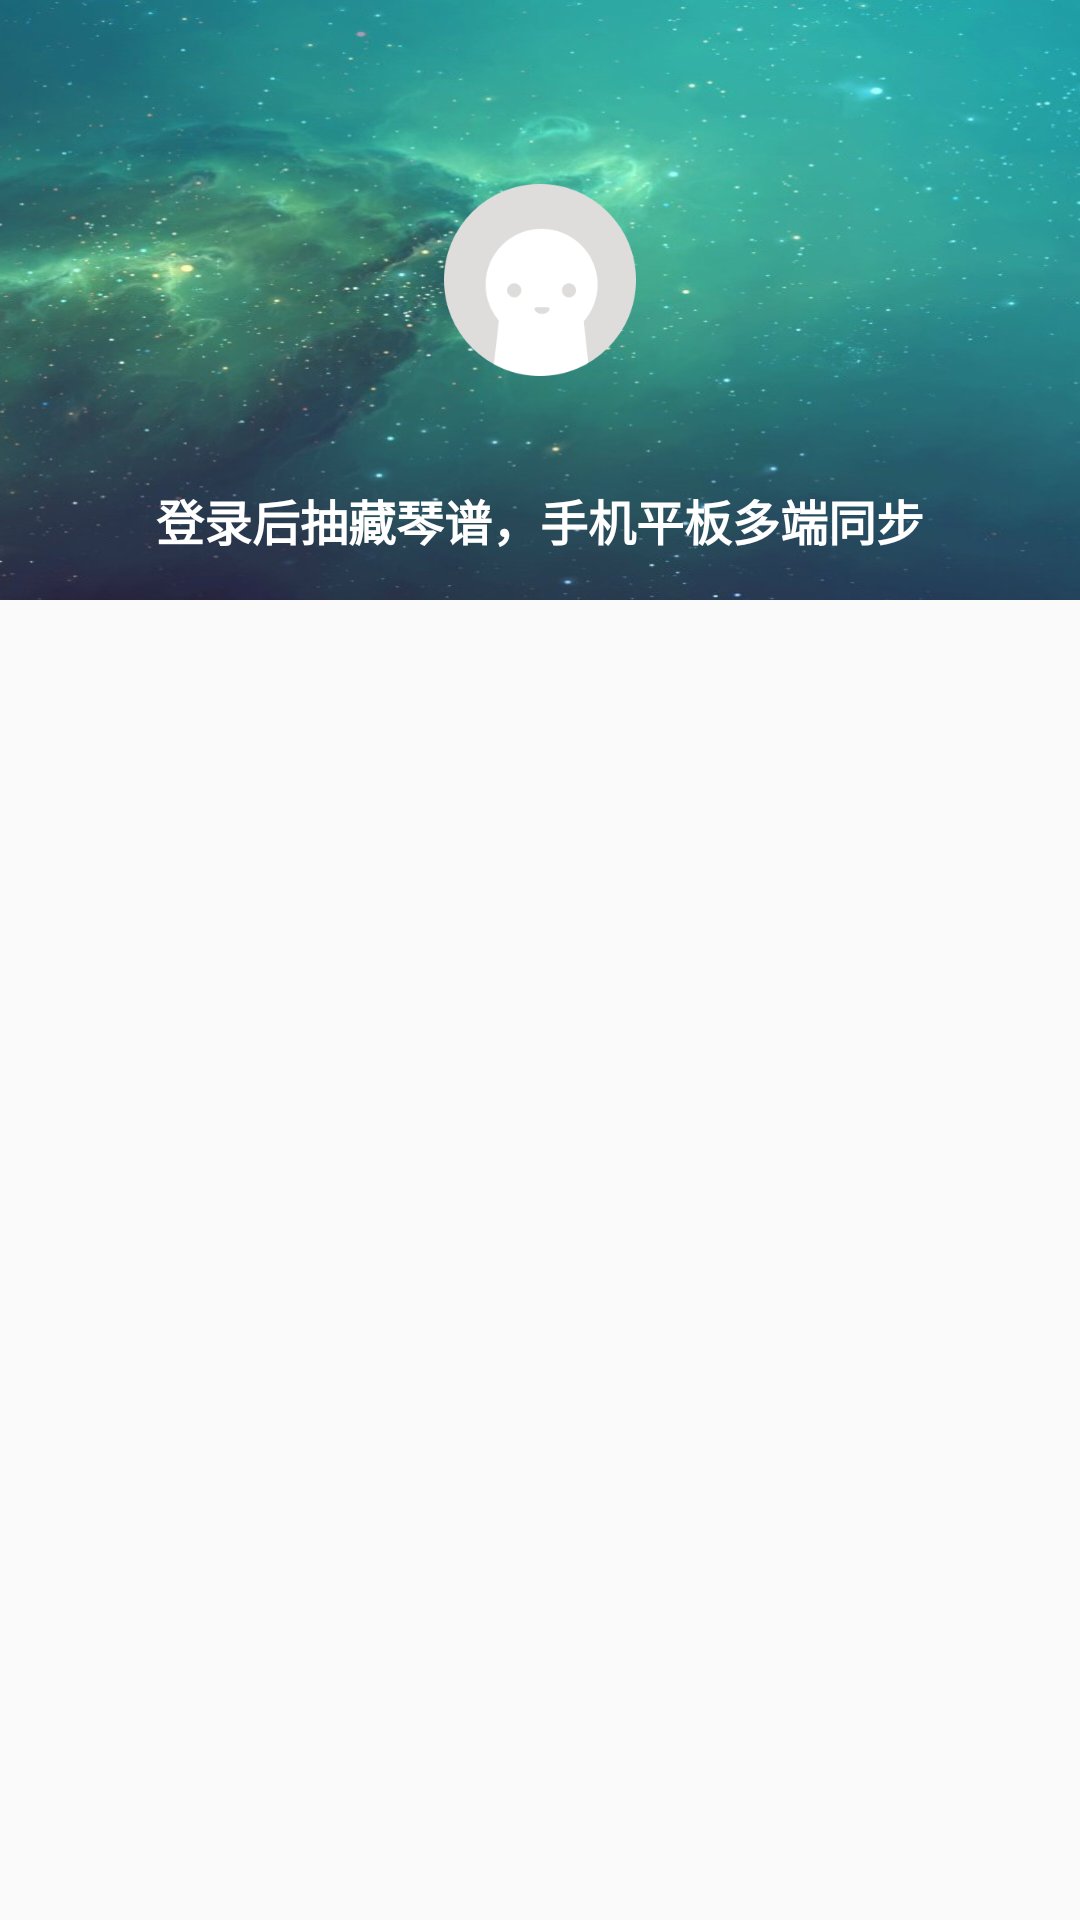

Write the Android layout XML for this screen, with the resource values it uses.
<!-- AndroidManifest.xml: application theme AppTheme -->
<!-- res/layout/view_global_menu_header.xml -->
<?xml version="1.0" encoding="utf-8"?>
<FrameLayout xmlns:android="http://schemas.android.com/apk/res/android"
    android:layout_width="match_parent"
    android:layout_height="wrap_content"
    android:background="@drawable/btn_context_menu"
    android:clickable="true">

    <LinearLayout
        android:id="@+id/vGlobalMenuHeader"
        android:layout_width="match_parent"
        android:layout_height="200dp"
        android:background="@drawable/default_cover"
        android:orientation="vertical">

        <ImageView
            android:id="@+id/ivMenuUserProfilePhoto"
            android:layout_width="@dimen/global_menu_avatar_size"
            android:layout_height="0dp"
            android:layout_marginTop="40dp"
            android:layout_gravity="center"
            android:layout_weight="2"
            android:src="@drawable/head_default"
            />

        <TextView
            android:layout_width="wrap_content"
            android:layout_height="0dp"
            android:layout_gravity="center"
            android:layout_weight="1"
            android:gravity="center"
            android:text="登录后抽藏琴谱，手机平板多端同步"
            android:textColor="@color/white"
            android:textSize="16sp"
            android:textStyle="bold" />

    </LinearLayout>

</FrameLayout>
<!-- resources referenced by this layout -->
<resources>
  <color name="white">#FFFFFF</color>
  <dimen name="global_menu_avatar_size">64dp</dimen>
  <!-- drawable default_cover: png bitmap (drawable-xhdpi, 320914 bytes) -->
  <!-- drawable head_default: png bitmap (drawable-xxhdpi, 4367 bytes) -->
  <style name="AppTheme" parent="Theme.AppCompat.Light.NoActionBar">
          <item name="colorPrimary">@color/style_color_primary</item>
          <item name="colorPrimaryDark">@color/style_color_primary_dark</item>
          <item name="colorAccent">@color/style_color_accent</item>
          <item name="android:windowContentTransitions">true</item>
      </style>
  <color name="style_color_primary">#2d5d82</color>
  <color name="style_color_primary_dark">#21425d</color>
  <color name="style_color_accent">#01bcd5</color>
</resources>
